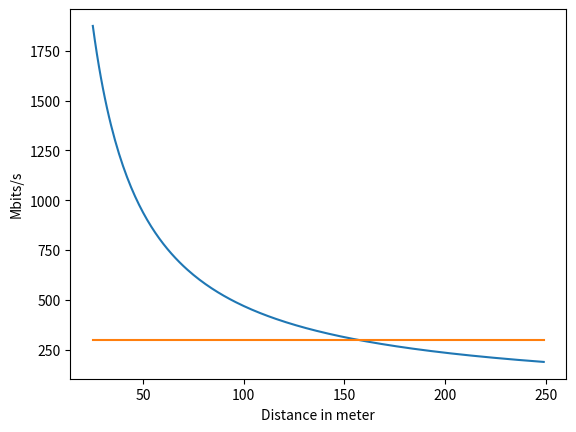

This chart was generated by the following Python code:
import matplotlib.pyplot as plt
import numpy as np

maxMeter = 250 #m 
speed = 5 #m/s
carryingAmount = 9375 #Mbit -> 75GB -> 75000MB -> 9375Mbit


meter = []
mbits = []
mbitsConst = []

for currentMeter in range(25,maxMeter): 
    time = float(currentMeter / speed)
    meter.append(currentMeter)
    currentMbit = float(carryingAmount / time) 
    mbits.append(currentMbit)
    mbitsConst.append(300)

print(meter)
print(mbits, sep='\n')


plt.plot(meter, mbits)
plt.plot(meter, mbitsConst)
plt.ylabel('Mbits/s')
plt.xlabel('Distance in meter')
plt.show()

